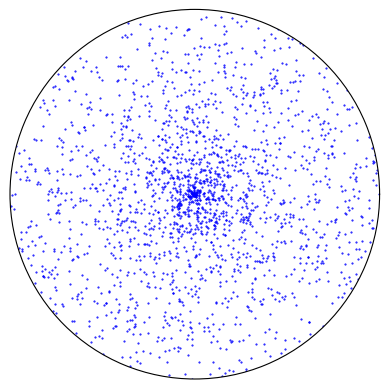

Write the Python code that produced this figure.
# -*- coding: utf-8 -*-

import numpy as np
import matplotlib.pyplot as plt
import random
import matplotlib as mpl

mpl.rcParams['lines.markersize'] = 1

dis = [16.661e14,  # 0N-ODS-R
       1.995e14,  # 0N-ODS-A3
       17.289e14,  # 0.5N-ODS-R
       3.497e14]  # 0.5N-ODS-A3

lam = 0.154056e-9
b = 0.248e-9

peaks = [44.98, 64.876, 82.343]
peaks = [i * np.pi / 180.0 for i in peaks]
x = [2 * np.sin(p) / lam for p in peaks]
y = [np.cos(p) / lam for p in peaks]

def e(dis):
    return np.sqrt(dis * np.square(b) / 14.4)


def y(x, e, D):
    return 0.9 / D - x * e

for d in dis:
    print(e(d))


fwhms = [0.533, 0.851, 0.886]
fwhms = [i * np.pi / 180 for i in fwhms]

count=2000

angle = [random.random() * 2 * np.pi for i in range(count)]
v = [random.random() for i in range(count)]


plt.polar(angle, v, 'b.')
plt.xticks([])
plt.yticks([])
plt.ylim([0,1])
plt.savefig('p.png')

